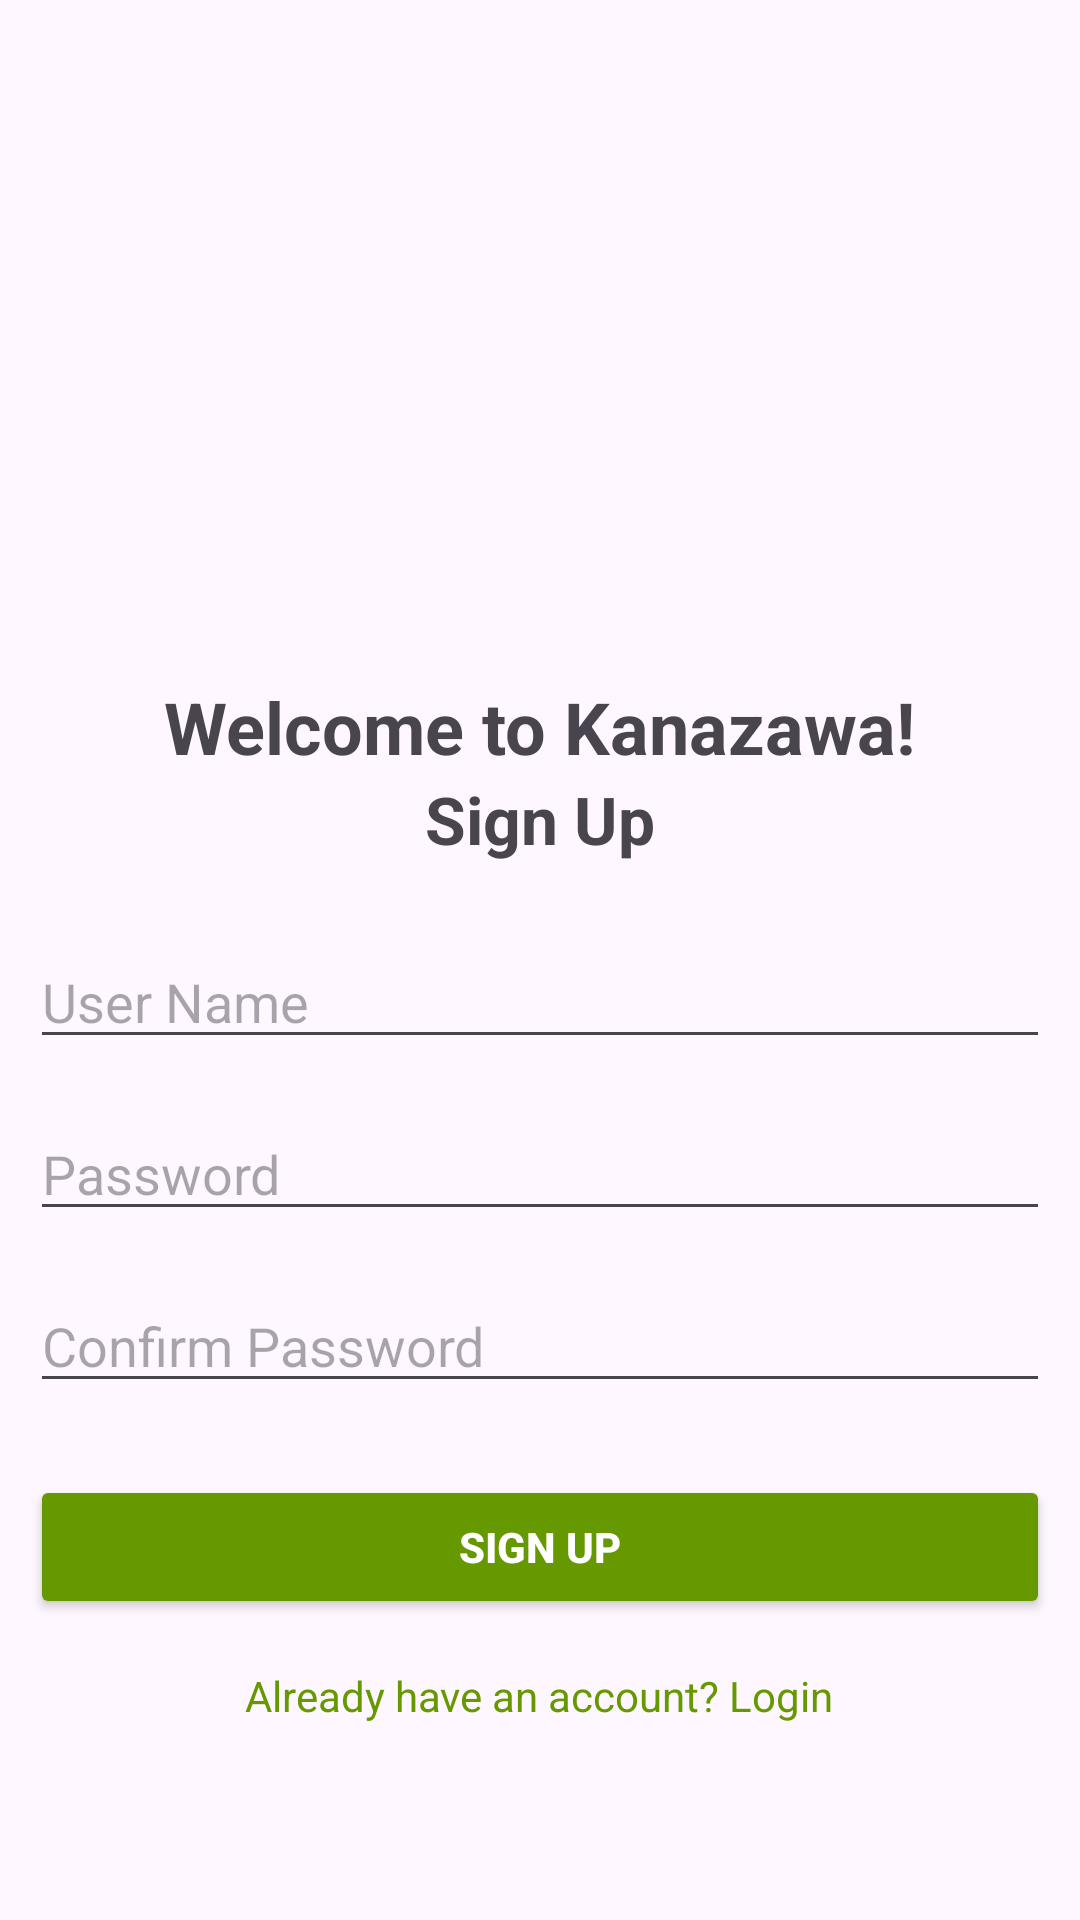

This screen was rendered from an Android layout file. Write that file and the resources it references.
<!-- AndroidManifest.xml: application theme Theme.KNZWApp -->
<!-- res/layout/activity_signup.xml -->
<?xml version="1.0" encoding="utf-8"?>
<LinearLayout xmlns:android="http://schemas.android.com/apk/res/android"
    xmlns:app="http://schemas.android.com/apk/res-auto"
    xmlns:tools="http://schemas.android.com/tools"
    android:layout_width="match_parent"
    android:layout_height="wrap_content"
    android:orientation="vertical"
    android:gravity="center_horizontal"
    android:padding="10dp"
    tools:context=".SignupActivity">

        <ImageView
            android:id="@+id/ivKanazawaTop"
            android:layout_width="match_parent"
            android:layout_height="200dp"
            android:scaleType="centerCrop"
            android:src="@drawable/kanazawa_photo"/>

        <TextView
            android:layout_width="wrap_content"
            android:layout_height="wrap_content"
            android:text="Welcome to Kanazawa!"
            android:textSize="24sp"
            android:textStyle="bold"
            android:layout_marginTop="16dp" />

        <TextView
            android:id="@+id/tvSignup"
            android:layout_width="wrap_content"
            android:layout_height="wrap_content"
            android:text="Sign Up"
            android:textSize="22sp"
            android:textStyle="bold"
            android:layout_marginBottom="24dp" />

        <EditText
            android:id="@+id/et_signup_Username"
            android:layout_width="match_parent"
            android:layout_height="wrap_content"
            android:hint="User Name"
            android:layout_marginBottom="16dp" />

        <EditText
            android:id="@+id/et_signup_Password"
            android:layout_width="match_parent"
            android:layout_height="wrap_content"
            android:hint="Password"
            android:inputType="textPassword"
            android:layout_marginBottom="16dp" />

        <EditText
            android:id="@+id/etConPassword"
            android:layout_width="match_parent"
            android:layout_height="wrap_content"
            android:hint="Confirm Password"
            android:inputType="textPassword"
            android:layout_marginBottom="24dp" />

        <Button
            android:id="@+id/btnSignup"
            android:layout_width="match_parent"
            android:layout_height="wrap_content"
            android:text="Sign Up"
            android:backgroundTint="@android:color/holo_green_dark"
            android:textColor="@android:color/white"
            android:textStyle="bold" />

        <TextView
            android:id="@+id/tvLoginRedirect"
            android:layout_width="wrap_content"
            android:layout_height="wrap_content"
            android:text="Already have an account? Login"
            android:textColor="@android:color/holo_green_dark"
            android:layout_marginTop="16dp" />

</LinearLayout>
<!-- resources referenced by this layout -->
<resources>
  <style name="Theme.KNZWApp" parent="Base.Theme.KNZWApp" />
  <style name="Base.Theme.KNZWApp" parent="Theme.Material3.DayNight.NoActionBar">
          
          
      </style>
</resources>
